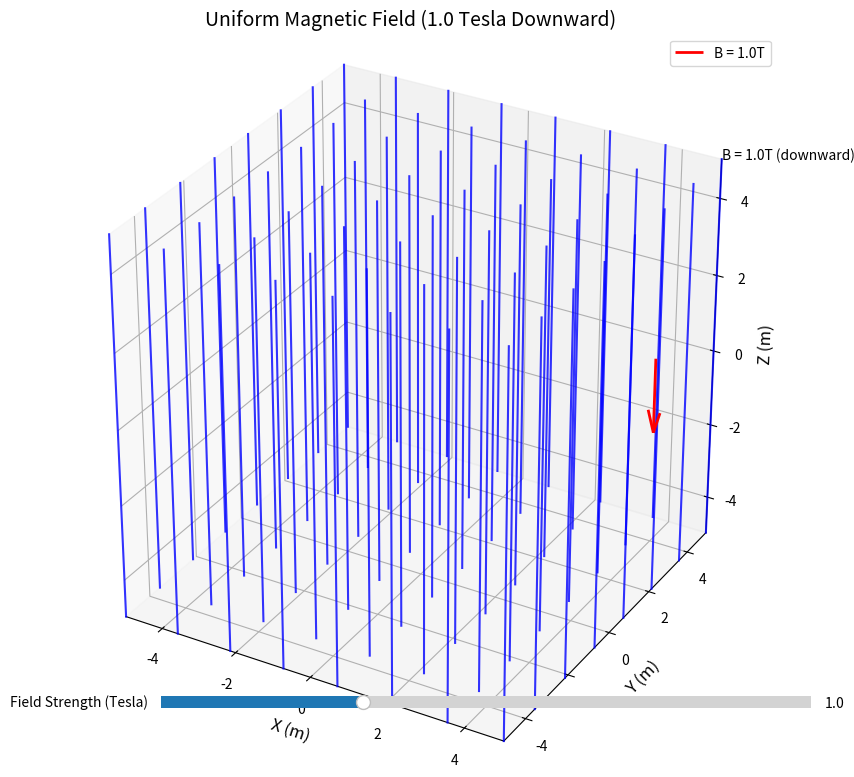

Reproduce this figure in Python.
import numpy as np
import matplotlib.pyplot as plt
from mpl_toolkits.mplot3d import Axes3D
from matplotlib.widgets import Slider

# Create figure and 3D axis
fig = plt.figure(figsize=(10, 8))
ax = fig.add_subplot(111, projection='3d')

# Adjust subplot position to make room for slider
plt.subplots_adjust(bottom=0.25)

# Initial field strength value
initial_B = 1.0  # Tesla

# Function to create streamlines for magnetic field
def plot_field_lines(B_strength):
    # Clear previous plot elements
    ax.clear()
    
    # Set up starting points for field lines
    # For a uniform field, we'll create a grid of starting points in the xy-plane
    x_start = np.linspace(-5, 5, 8)
    y_start = np.linspace(-5, 5, 8)
    X_start, Y_start = np.meshgrid(x_start, y_start)
    Z_start = np.ones_like(X_start) * 5  # Start at the top
    
    # Flatten arrays for starting points
    x_start = X_start.flatten()
    y_start = Y_start.flatten()
    z_start = Z_start.flatten()
    
    # Create field lines
    for i in range(len(x_start)):
        # For each starting point, create a line going downward
        # For a uniform field in -z direction, the lines are straight
        z_line = np.linspace(5, -5, 100)
        x_line = np.ones_like(z_line) * x_start[i]
        y_line = np.ones_like(z_line) * y_start[i]
        
        # Plot the field line
        ax.plot(x_line, y_line, z_line, 'b-', linewidth=1.5, alpha=0.8)
    
    # Add small dots at regular intervals along field lines to indicate direction
    # and magnitude (more dots = stronger field)
    # num_dots = int(10 * B_strength)  # Number of dots scales with field strength
    # z_dots = np.linspace(5, -5, num_dots)
    
    # for i in range(len(x_start)):
    #     x_dots = np.ones_like(z_dots) * x_start[i]
    #     y_dots = np.ones_like(z_dots) * y_start[i]
    #     ax.plot(x_dots, y_dots, z_dots, 'bo', markersize=4)
    
    # Add a title and labels
    ax.set_title(f'Uniform Magnetic Field ({B_strength:.1f} Tesla Downward)', fontsize=14)
    ax.set_xlabel('X (m)', fontsize=12)
    ax.set_ylabel('Y (m)', fontsize=12)
    ax.set_zlabel('Z (m)', fontsize=12)
    
    # Add a text annotation to indicate the field strength
    ax.text(5, 5, 5, f'B = {B_strength:.1f}T (downward)', fontsize=10)
    
    # Set limits
    ax.set_xlim(-5, 5)
    ax.set_ylim(-5, 5)
    ax.set_zlim(-5, 5)
    
    # Set equal aspect ratio
    ax.set_box_aspect([1, 1, 1])
    
    # Add reference arrow for field direction
    ax.quiver(4, 4, 0, 0, 0, -2, color='r', linewidth=2, 
              label=f'B = {B_strength:.1f}T', arrow_length_ratio=0.3)
    
    # Add legend
    ax.legend()

# Initial plot
plot_field_lines(initial_B)

# Create slider axis
ax_slider = plt.axes([0.25, 0.1, 0.65, 0.03])
b_slider = Slider(
    ax=ax_slider,
    label='Field Strength (Tesla)',
    valmin=0.1,
    valmax=3.0,
    valinit=initial_B,
)

# Update function for slider
def update(val):
    B_strength = b_slider.val
    plot_field_lines(B_strength)
    fig.canvas.draw_idle()

# Connect the update function to the slider
b_slider.on_changed(update)

# Show the plot
plt.tight_layout()
plt.show()